Run: headless pygame with SDL's dummy video driver; simulated clock (each Clock.tick advances the game by its frame time, no real sleeping); random seed 0; keys injected as events and as key.get_pressed() state; mouse plan: one left click at the window centre at the start of phase 2, then a move to the lower-right quarter at the start of phase 3.
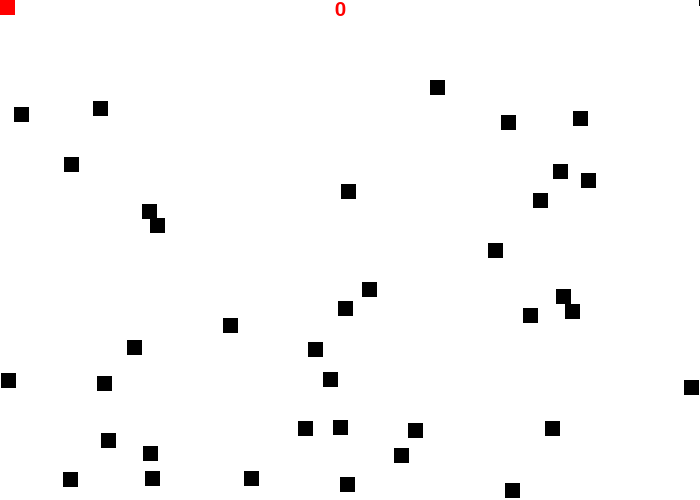
Frame 1 of 4 · flips 1–60 · no input
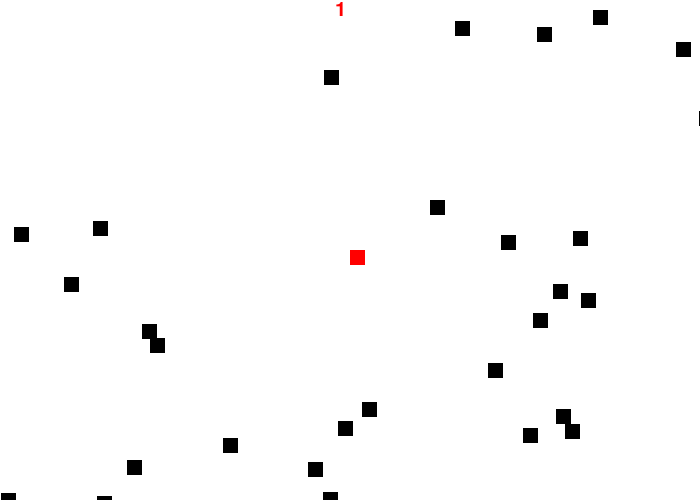
Frame 2 of 4 · flips 61–180 · clicked the window centre · tapped SPACE, RETURN · held RIGHT (→), D
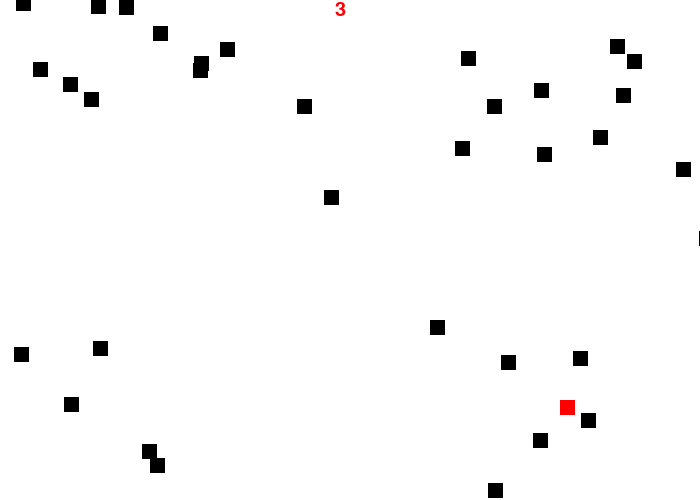
Frame 3 of 4 · flips 181–300 · moved the mouse to the lower-right quarter · held DOWN (↓), S
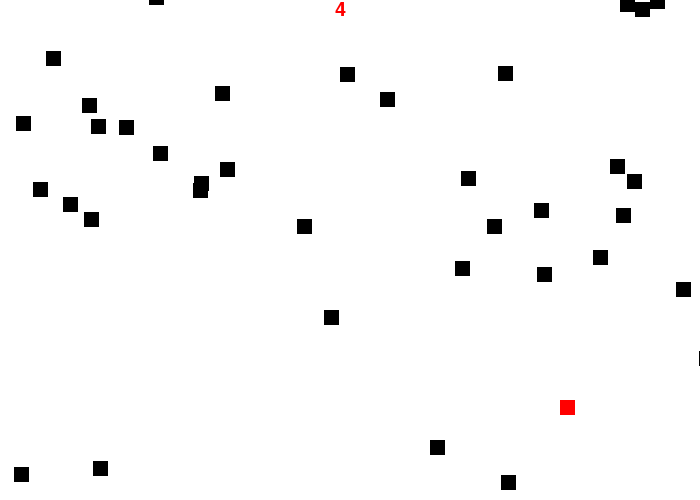
Frame 4 of 4 · flips 301–420 · held LEFT (←), A, UP (↑), W

The pygame program that drew these frames:

import pygame
import random

# Define some colors
BLACK = (0, 0, 0)
WHITE = (255, 255, 255)
GREEN = (0, 255, 0)
RED = (255, 0, 0)

pygame.init()

# Set the width and height of the screen [width, height]
size = (700, 500)
screen = pygame.display.set_mode(size)

class Bullet:
    def __init__(self, x, y, colour) -> None:
        self.x = x
        self.y = y
        self.colour = colour
    #end constructor

    def __repr__(self) -> str:
        return f'x:{self.x},y:{self.y},colour:{self.colour}'
    #end function
#end class

class Block(pygame.sprite.Sprite):
    def __init__(self, colour, height, width) -> None:
        super().__init__()
        self.image = pygame.Surface([width,height])
        self.image.fill(colour)
        self.rect = self.image.get_rect()
    #end constructor

    def update(self):
        # Move the block down one pixel
        self.rect.y += 1
        if self.rect.y > size[1]:
            self.reset_pos()
        #end if
    #end method

    def reset_pos(self):
        self.rect.y = random.randrange(-300, -20)
        self.rect.x = random.randrange(0, size[0])
    #end method
#end class


pygame.display.set_caption("Space Invaders")
score = 0
sans_font = pygame.font.SysFont('Comic Sans MS', 30)

# Loop until the user clicks the close button.
done = False

block_list = pygame.sprite.Group()
all_sprite_list = pygame.sprite.Group()

for i in range(50):
    block = Block(BLACK, 15, 15)
    block.rect.x = random.randrange(size[0])
    block.rect.y = random.randrange(size[1])

    block_list.add(block)
    all_sprite_list.add(block)
#next i

player = Block(RED, 15, 15)
all_sprite_list.add(player)

# Used to manage how fast the screen updates
clock = pygame.time.Clock()

# -------- Main Program Loop -----------
while not done:
    # --- Main event loop
    for event in pygame.event.get():
        if event.type == pygame.QUIT:
            done = True

    # --- Game logic should go here
    pos = pygame.mouse.get_pos()
    
    block_list.update()
 
    player.rect.x = pos[0]
    player.rect.y = pos[1]

    blocks_hit_list = pygame.sprite.spritecollide(player, block_list, False)

    for block in blocks_hit_list:
        score += 1
        block.reset_pos()
    #next block

    # If you want a background image, replace this clear with blit'ing the
    # background image.
    screen.fill(WHITE)

    # --- Drawing code should go here
    all_sprite_list.draw(screen)
    blockDestroyed = sans_font.render(str(score),1,RED)
    screen.blit(blockDestroyed, (335,0))

    # --- Go ahead and update the screen with what we've drawn.
    pygame.display.flip()

    # --- Limit to 60 frames per second
    clock.tick(60)

# Close the window and quit.
pygame.quit()
